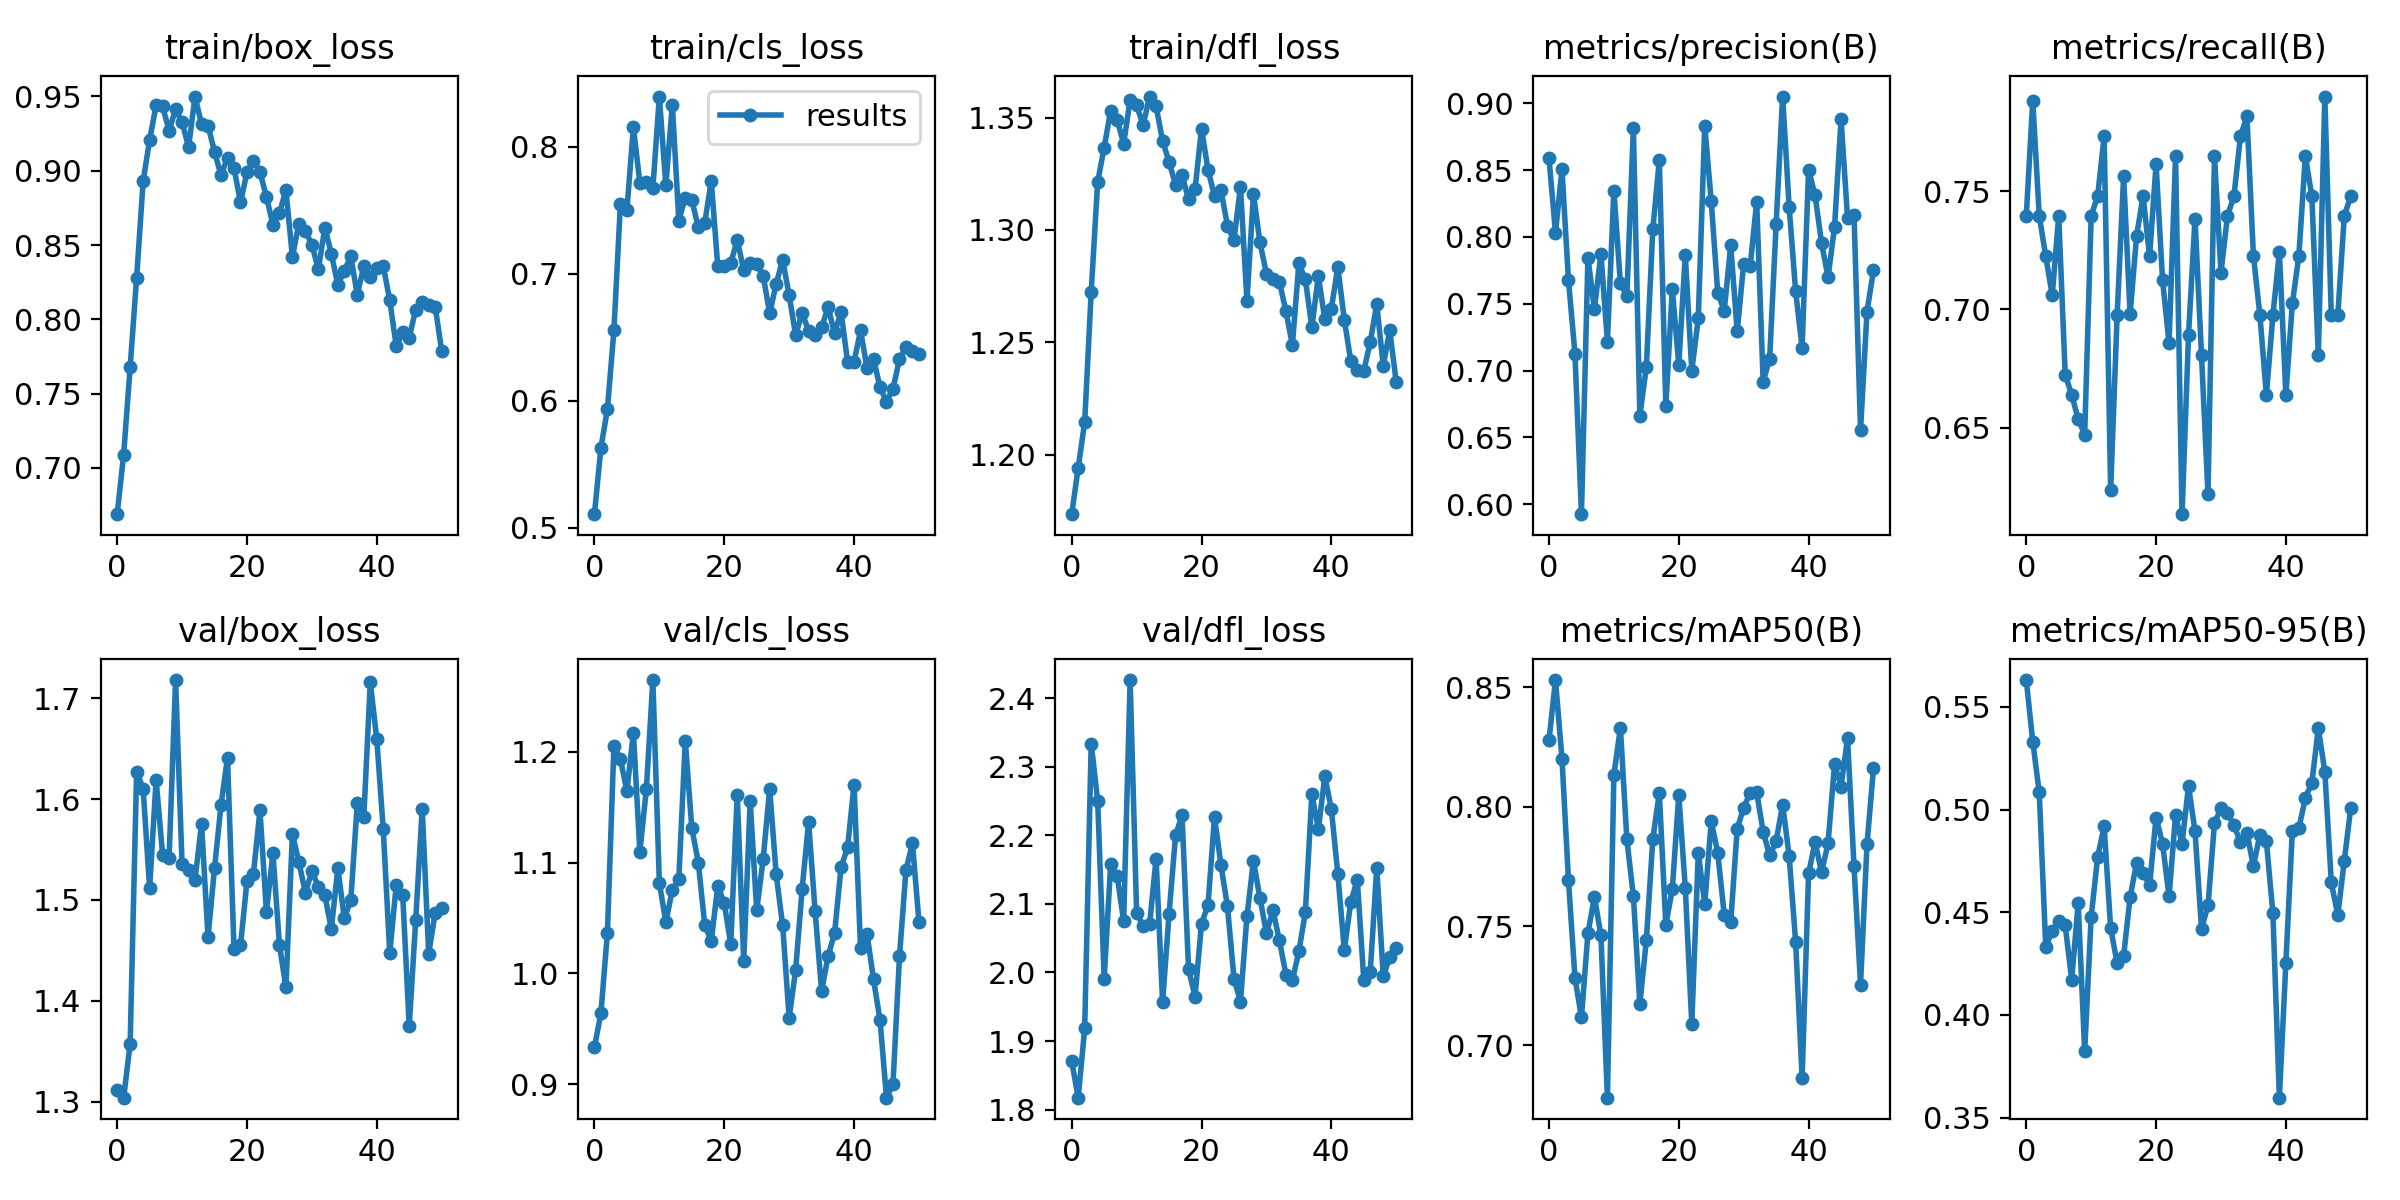

The table this chart was drawn from, first rows:
epoch, train/box_loss, train/cls_loss, train/dfl_loss, metrics/precision(B), metrics/recall(B), metrics/mAP50(B), metrics/mAP50-95(B), val/box_loss, val/cls_loss, val/dfl_loss, lr/pg0, lr/pg1, lr/pg2
0, 0.6688, 0.5108, 1.173, 0.859, 0.7395, 0.8278, 0.5631, 1.311, 0.9333, 1.871, 0.07051, 0.003277, 0.003277
1, 0.709, 0.5633, 1.194, 0.8031, 0.7881, 0.853, 0.5331, 1.304, 0.964, 1.817, 0.04048, 0.006577, 0.006577
2, 0.7678, 0.5934, 1.214, 0.8505, 0.7395, 0.82, 0.5084, 1.358, 1.037, 1.919, 0.01041, 0.009845, 0.009845
3, 0.828, 0.6556, 1.272, 0.7678, 0.7225, 0.7692, 0.4332, 1.627, 1.206, 2.334, 0.009851, 0.009851, 0.009851
4, 0.8929, 0.7548, 1.321, 0.7127, 0.7059, 0.7283, 0.4408, 1.61, 1.193, 2.25, 0.009851, 0.009851, 0.009851
5, 0.9207, 0.75, 1.337, 0.5926, 0.7395, 0.7117, 0.4456, 1.511, 1.165, 1.991, 0.009802, 0.009802, 0.009802
6, 0.944, 0.8154, 1.353, 0.7844, 0.6724, 0.7469, 0.4436, 1.619, 1.217, 2.158, 0.009753, 0.009753, 0.009753
7, 0.9433, 0.7715, 1.349, 0.7461, 0.6639, 0.7622, 0.4172, 1.545, 1.11, 2.141, 0.009703, 0.009703, 0.009703
8, 0.927, 0.7719, 1.338, 0.7874, 0.6536, 0.7461, 0.4543, 1.542, 1.166, 2.075, 0.009654, 0.009654, 0.009654
9, 0.9414, 0.7673, 1.358, 0.7217, 0.6471, 0.6782, 0.3824, 1.718, 1.265, 2.426, 0.009604, 0.009604, 0.009604
10, 0.9326, 0.8395, 1.355, 0.8347, 0.7395, 0.8132, 0.4477, 1.535, 1.081, 2.087, 0.009555, 0.009555, 0.009555
11, 0.9159, 0.7696, 1.347, 0.7652, 0.7479, 0.8331, 0.4769, 1.53, 1.046, 2.067, 0.009505, 0.009505, 0.009505
12, 0.9499, 0.8332, 1.359, 0.7557, 0.7731, 0.7863, 0.4918, 1.52, 1.075, 2.071, 0.009456, 0.009456, 0.009456
13, 0.9314, 0.7419, 1.355, 0.8812, 0.6236, 0.7625, 0.4423, 1.575, 1.085, 2.166, 0.009406, 0.009406, 0.009406
14, 0.9303, 0.7599, 1.34, 0.6663, 0.6975, 0.7174, 0.4253, 1.463, 1.21, 1.956, 0.009357, 0.009357, 0.009357
15, 0.9129, 0.7582, 1.33, 0.7026, 0.7563, 0.7441, 0.4287, 1.531, 1.131, 2.086, 0.009307, 0.009307, 0.009307
16, 0.8969, 0.7366, 1.32, 0.8059, 0.698, 0.7865, 0.4574, 1.594, 1.1, 2.2, 0.009258, 0.009258, 0.009258
17, 0.9089, 0.7403, 1.324, 0.8576, 0.7311, 0.8058, 0.4741, 1.641, 1.044, 2.229, 0.009208, 0.009208, 0.009208
18, 0.9019, 0.7731, 1.314, 0.6732, 0.7479, 0.7504, 0.4689, 1.452, 1.029, 2.005, 0.009158, 0.009158, 0.009158
19, 0.8787, 0.7059, 1.318, 0.761, 0.7224, 0.7654, 0.4632, 1.455, 1.079, 1.965, 0.009109, 0.009109, 0.009109
20, 0.8989, 0.7061, 1.345, 0.7045, 0.7613, 0.8049, 0.4961, 1.518, 1.063, 2.071, 0.009059, 0.009059, 0.009059
21, 0.9067, 0.7082, 1.327, 0.7866, 0.7124, 0.766, 0.4835, 1.526, 1.026, 2.098, 0.00901, 0.00901, 0.00901
22, 0.8992, 0.7268, 1.315, 0.6998, 0.6856, 0.709, 0.4577, 1.589, 1.161, 2.227, 0.00896, 0.00896, 0.00896
23, 0.8824, 0.7029, 1.318, 0.739, 0.7647, 0.7805, 0.4973, 1.488, 1.011, 2.156, 0.008911, 0.008911, 0.008911
24, 0.8636, 0.7087, 1.302, 0.8832, 0.6135, 0.7593, 0.4835, 1.546, 1.155, 2.096, 0.008861, 0.008861, 0.008861
25, 0.8713, 0.7079, 1.295, 0.8266, 0.6891, 0.7938, 0.5114, 1.456, 1.057, 1.991, 0.008812, 0.008812, 0.008812
26, 0.8871, 0.6985, 1.319, 0.7583, 0.7383, 0.7807, 0.4894, 1.413, 1.103, 1.958, 0.008762, 0.008762, 0.008762
27, 0.8419, 0.669, 1.268, 0.7446, 0.6807, 0.7548, 0.442, 1.565, 1.167, 2.082, 0.008713, 0.008713, 0.008713
28, 0.8645, 0.6919, 1.316, 0.7938, 0.6219, 0.7515, 0.4533, 1.538, 1.089, 2.163, 0.008663, 0.008663, 0.008663
29, 0.8595, 0.7111, 1.294, 0.7294, 0.7647, 0.7907, 0.4934, 1.507, 1.043, 2.108, 0.008614, 0.008614, 0.008614
30, 0.8503, 0.683, 1.281, 0.7801, 0.7155, 0.7996, 0.5006, 1.528, 0.96, 2.058, 0.008564, 0.008564, 0.008564
31, 0.8336, 0.6517, 1.278, 0.7783, 0.7395, 0.8058, 0.4983, 1.513, 1.003, 2.091, 0.008515, 0.008515, 0.008515
32, 0.8618, 0.6694, 1.277, 0.8263, 0.7479, 0.806, 0.4925, 1.504, 1.076, 2.047, 0.008466, 0.008466, 0.008466
33, 0.8441, 0.655, 1.264, 0.6916, 0.7731, 0.7895, 0.4841, 1.471, 1.137, 1.997, 0.008416, 0.008416, 0.008416
34, 0.8231, 0.6517, 1.249, 0.7089, 0.7815, 0.7795, 0.4886, 1.532, 1.056, 1.988, 0.008367, 0.008367, 0.008367
35, 0.8327, 0.6577, 1.285, 0.8098, 0.7227, 0.7855, 0.4725, 1.482, 0.984, 2.031, 0.008317, 0.008317, 0.008317
36, 0.8424, 0.6737, 1.278, 0.905, 0.6975, 0.8008, 0.4878, 1.5, 1.016, 2.088, 0.008268, 0.008268, 0.008268
37, 0.8164, 0.6532, 1.257, 0.8226, 0.6639, 0.7794, 0.4845, 1.596, 1.036, 2.26, 0.008218, 0.008218, 0.008218
38, 0.8358, 0.67, 1.28, 0.7596, 0.6975, 0.7435, 0.4495, 1.582, 1.096, 2.209, 0.008169, 0.008169, 0.008169
39, 0.8283, 0.6309, 1.26, 0.7171, 0.7243, 0.6863, 0.3597, 1.716, 1.114, 2.286, 0.008119, 0.008119, 0.008119
40, 0.8347, 0.6306, 1.265, 0.8504, 0.6639, 0.7721, 0.4253, 1.659, 1.17, 2.238, 0.00807, 0.00807, 0.00807
41, 0.8358, 0.6554, 1.284, 0.831, 0.7025, 0.7852, 0.4898, 1.57, 1.023, 2.144, 0.00802, 0.00802, 0.00802
42, 0.8128, 0.6257, 1.26, 0.7954, 0.7227, 0.7725, 0.491, 1.447, 1.036, 2.033, 0.007971, 0.007971, 0.007971
43, 0.7819, 0.633, 1.242, 0.7698, 0.7647, 0.7847, 0.5057, 1.515, 0.9944, 2.103, 0.007921, 0.007921, 0.007921
44, 0.7912, 0.6108, 1.238, 0.8076, 0.7479, 0.8178, 0.5129, 1.504, 0.9579, 2.135, 0.007872, 0.007872, 0.007872
45, 0.7877, 0.5993, 1.237, 0.8881, 0.6807, 0.8084, 0.5396, 1.375, 0.8877, 1.99, 0.007822, 0.007822, 0.007822
46, 0.8066, 0.6094, 1.25, 0.8143, 0.7899, 0.8286, 0.5184, 1.48, 0.8999, 2.001, 0.007772, 0.007772, 0.007772
47, 0.8119, 0.6328, 1.267, 0.8167, 0.6975, 0.775, 0.4646, 1.59, 1.015, 2.153, 0.007723, 0.007723, 0.007723
48, 0.8097, 0.6421, 1.24, 0.6553, 0.6975, 0.7254, 0.4486, 1.447, 1.093, 1.995, 0.007673, 0.007673, 0.007673
49, 0.8085, 0.6394, 1.255, 0.7441, 0.7395, 0.7842, 0.475, 1.487, 1.117, 2.022, 0.007624, 0.007624, 0.007624
50, 0.7788, 0.6371, 1.232, 0.775, 0.7479, 0.816, 0.501, 1.492, 1.046, 2.035, 0.007574, 0.007574, 0.007574
